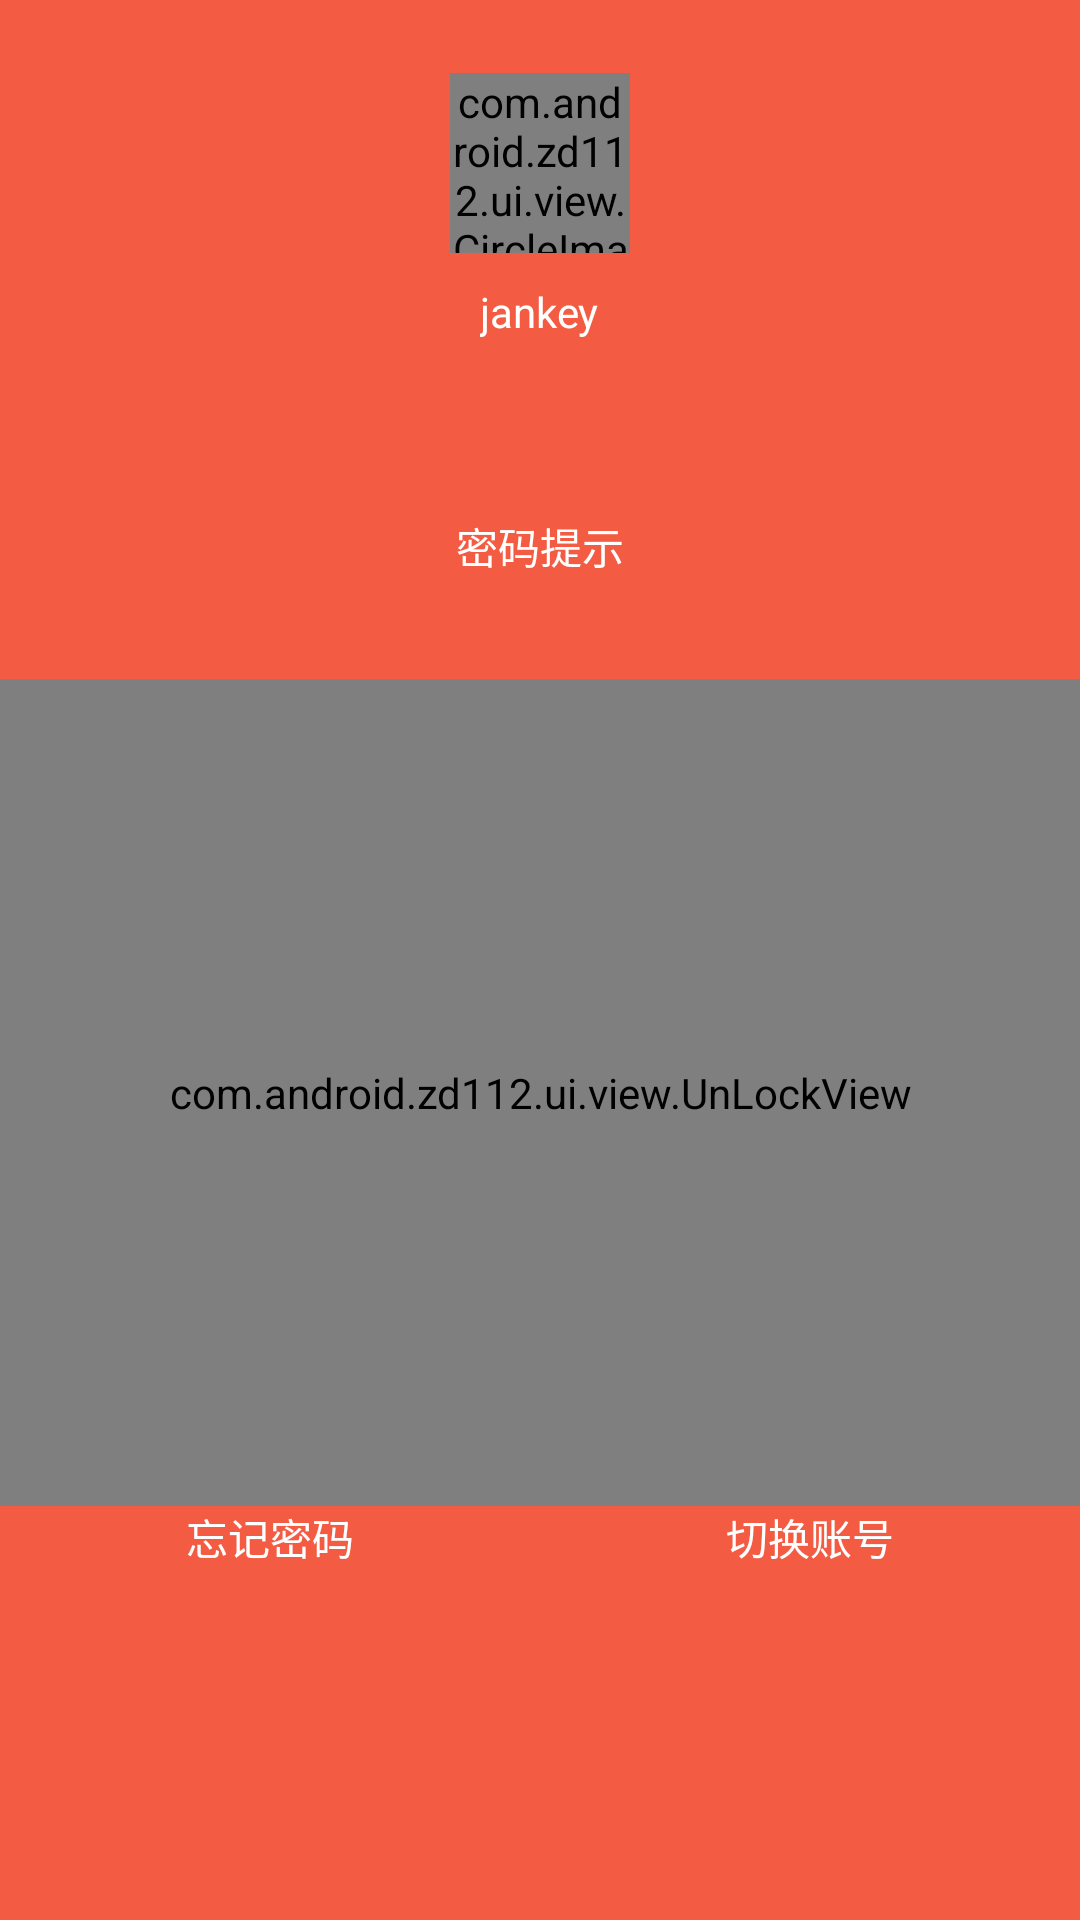

Produce the Android XML layout that renders to this screen, including the resource entries it uses.
<!-- AndroidManifest.xml: application theme AppTheme -->
<!-- res/layout/dialog_psw.xml -->
<?xml version="1.0" encoding="utf-8"?>
<LinearLayout xmlns:android="http://schemas.android.com/apk/res/android"
    xmlns:zd112="http://schemas.android.com/apk/res-auto"
    android:layout_width="match_parent"
    android:layout_height="match_parent"
    android:background="@color/red"
    android:orientation="vertical">

    <LinearLayout
        android:layout_width="match_parent"
        android:layout_height="0dp"
        android:layout_weight="2"
        android:gravity="center"
        android:orientation="vertical">

        <com.android.zd112.ui.view.CircleImageView
            android:id="@+id/headIcon"
            android:layout_width="60dp"
            android:layout_height="60dp"
            android:background="@mipmap/boy"
            zd112:border_color="@color/colorAccent"
            zd112:border_width="2dp" />

        <TextView
            android:layout_width="wrap_content"
            android:layout_height="wrap_content"
            android:layout_marginTop="10dp"
            android:text="jankey"
            android:textColor="@color/colorWhite" />
    </LinearLayout>

    <TextView
        android:layout_width="match_parent"
        android:layout_height="0dp"
        android:layout_margin="10dp"
        android:layout_weight="1"
        android:gravity="center"
        android:text="密码提示"
        android:textColor="@color/colorWhite" />

    <com.android.zd112.ui.view.UnLockView
        android:id="@+id/unLockView"
        android:layout_width="match_parent"
        android:layout_height="0dp"
        android:layout_weight="4" />

    <LinearLayout
        android:layout_width="match_parent"
        android:layout_height="0dp"
        android:layout_weight="2">

        <TextView
            android:layout_width="0dp"
            android:layout_height="wrap_content"
            android:layout_weight="1"
            android:gravity="center"
            android:text="忘记密码"
            android:textColor="@color/colorWhite" />

        <TextView
            android:layout_width="0dp"
            android:layout_height="wrap_content"
            android:layout_weight="1"
            android:gravity="center"
            android:text="切换账号"
            android:textColor="@color/colorWhite" />
    </LinearLayout>
</LinearLayout>
<!-- resources referenced by this layout -->
<resources>
  <color name="colorAccent">#FF4081</color>
  <color name="colorWhite">#FFFFFF</color>
  <color name="red">#f35b42</color>
  <!-- mipmap boy: png bitmap (mipmap-xhdpi, 5160 bytes) -->
  <style name="AppTheme" parent="Theme.AppCompat.Light.NoActionBar">
          
          <item name="colorPrimary">@color/colorPrimary</item>
          <item name="colorPrimaryDark">@color/colorPrimaryDark</item>
          <item name="colorAccent">@color/colorAccent</item>
      </style>
  <color name="colorPrimary">#67120E</color>
  <color name="colorPrimaryDark">#861B14</color>
</resources>
